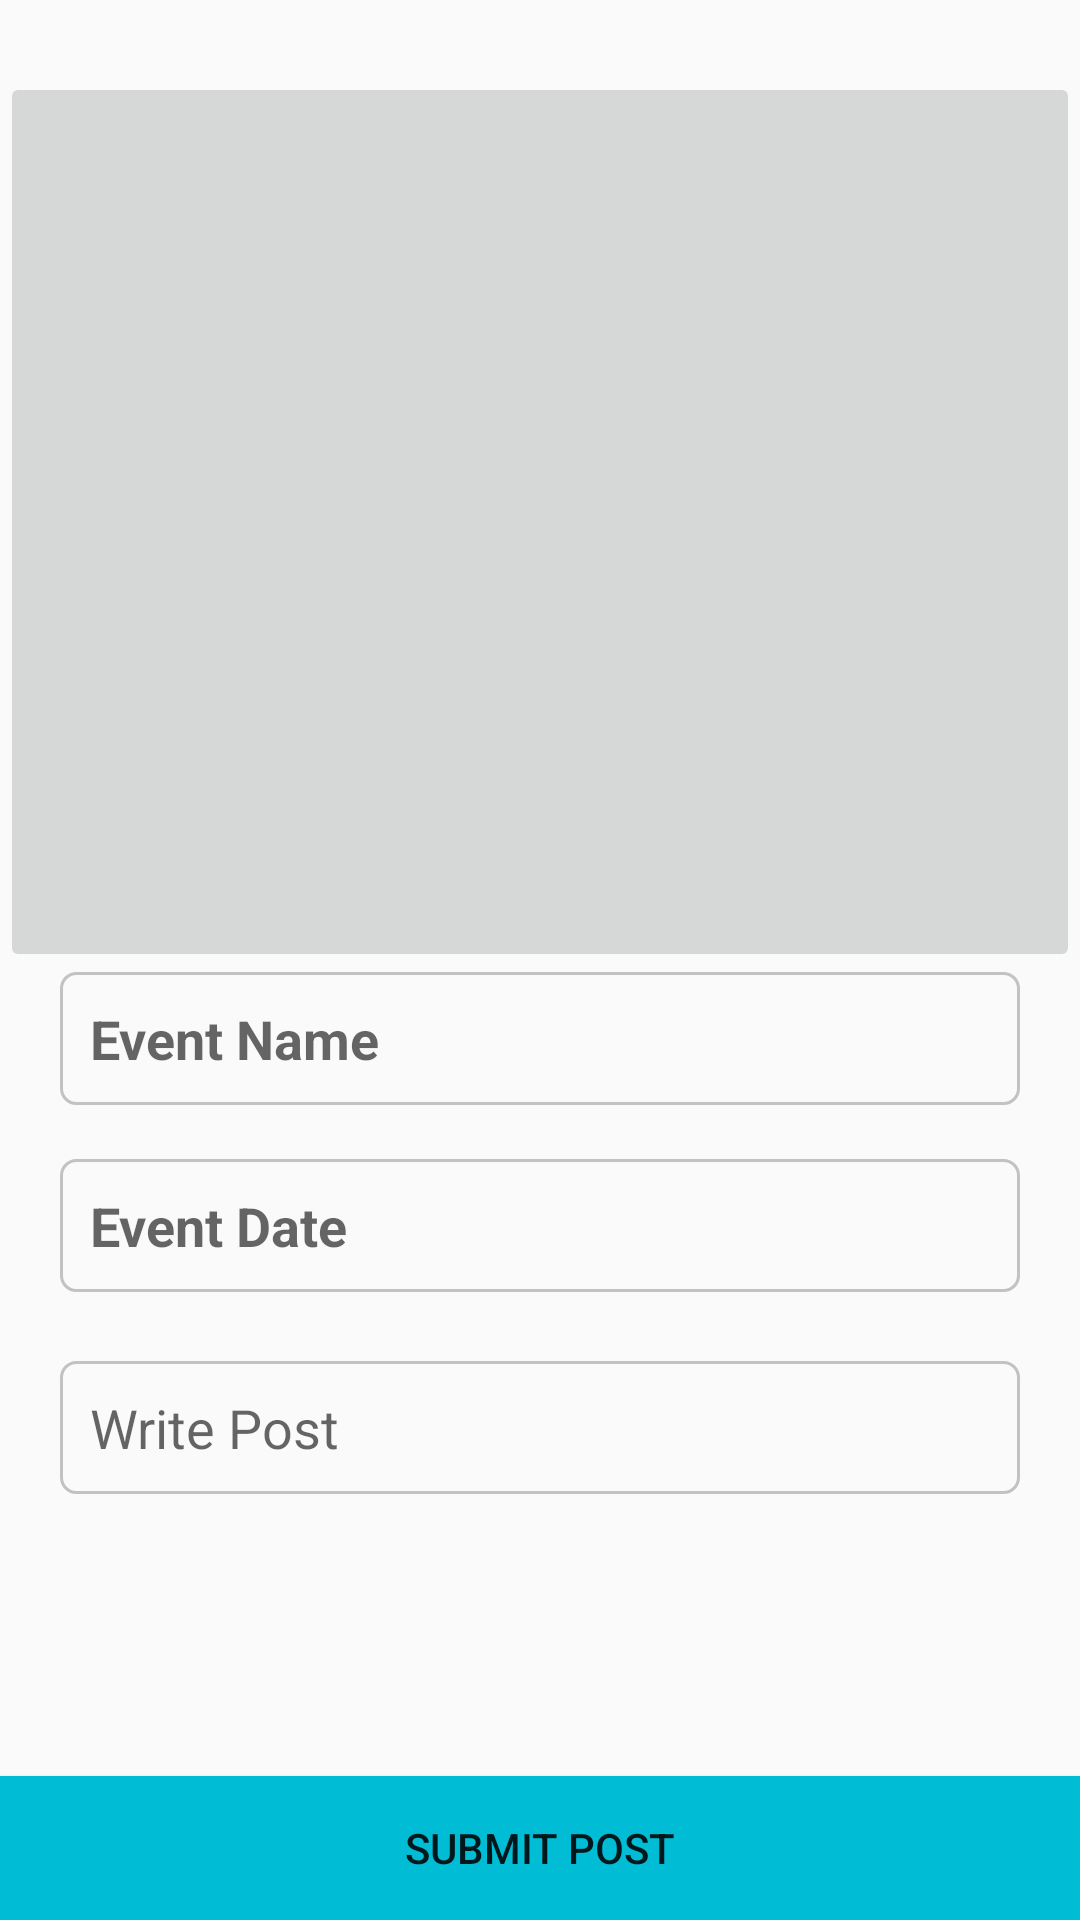

Layout XML and referenced resources for this Android screen:
<!-- AndroidManifest.xml: application theme AppTheme -->
<!-- res/layout/activity_post.xml -->
<?xml version="1.0" encoding="utf-8"?>
<RelativeLayout xmlns:android="http://schemas.android.com/apk/res/android"
    xmlns:app="http://schemas.android.com/apk/res-auto"
    xmlns:tools="http://schemas.android.com/tools"
    android:layout_width="match_parent"
    android:layout_height="match_parent"
    android:paddingTop="@dimen/app_bar_top"
  >

    <ImageButton
        android:id="@+id/imageSelect"
        android:layout_width="match_parent"
        android:layout_height="300dp"
        android:layout_alignParentStart="true"
        android:layout_alignParentTop="true"
        android:adjustViewBounds="true"
        android:scaleType="fitXY"
        app:srcCompat="@mipmap/add_btn" />

    <TextView
        android:id="@+id/singleHomeEvent"
        android:layout_width="match_parent"
        android:layout_height="wrap_content"
        android:layout_alignParentStart="true"
        android:layout_below="@+id/imageSelect"
        android:layout_marginLeft="20dp"
        android:layout_marginRight="20dp"
        android:background="@drawable/input_outline"
        android:ems="10"
        android:hint="Event Name"
        android:inputType="textPersonName"
        android:padding="10dp"
        android:singleLine="true"
        android:textSize="18sp"
        android:textStyle="bold" />

    <TextView
    android:id="@+id/singleHomeEventDate"
    android:layout_width="match_parent"
    android:layout_height="wrap_content"
        android:layout_alignParentEnd="true"
        android:layout_below="@+id/singleHomeEvent"
        android:layout_marginLeft="20dp"
    android:layout_marginRight="20dp"
        android:layout_marginTop="18dp"
        android:background="@drawable/input_outline"
    android:ems="10"
    android:hint="Event Date"
    android:inputType="textPersonName"
    android:padding="10dp"
        android:singleLine="true"
        android:textSize="18sp"
        android:textStyle="bold" />


    <EditText
        android:id="@+id/postWrite"
        android:layout_width="match_parent"
        android:layout_height="wrap_content"
        android:layout_alignEnd="@+id/singleHomeEventDate"
        android:layout_alignStart="@+id/singleHomeEventDate"
        android:layout_below="@+id/singleHomeEventDate"
        android:layout_marginTop="23dp"
        android:background="@drawable/input_outline"
        android:ems="10"
        android:hint="Write Post"
        android:inputType="textMultiLine"
        android:padding="10dp" />

    <Button
        android:id="@+id/submitPost"
        android:layout_width="match_parent"
        android:layout_height="wrap_content"
        android:layout_alignParentBottom="true"
        android:layout_centerHorizontal="true"
        android:background="@color/colorPrimary"
        android:text="Submit Post" />


</RelativeLayout>
<!-- resources referenced by this layout -->
<resources>
  <color name="colorPrimary">#00BCD4</color>
  <dimen name="app_bar_top">24dp</dimen>
  <!-- drawable input_outline (drawable) -->
  <?xml version="1.0" encoding="utf-8"?>
  <shape xmlns:android="http://schemas.android.com/apk/res/android">
  
      <stroke android:color="@color/grayColor"
          android:width="1dp"/>
      <corners android:radius="5dp"/>
  
  </shape>
  <style name="AppTheme" parent="Theme.AppCompat.Light.NoActionBar">
          
          <item name="colorPrimary">@color/colorPrimary</item>
          <item name="colorPrimaryDark">@color/colorPrimaryDark</item>
          <item name="colorAccent">@color/colorAccent</item>
  
      </style>
  <color name="grayColor">#c2c2c2</color>
  <color name="colorPrimaryDark">#0097A7</color>
  <color name="colorAccent">#FF2400</color>
</resources>
